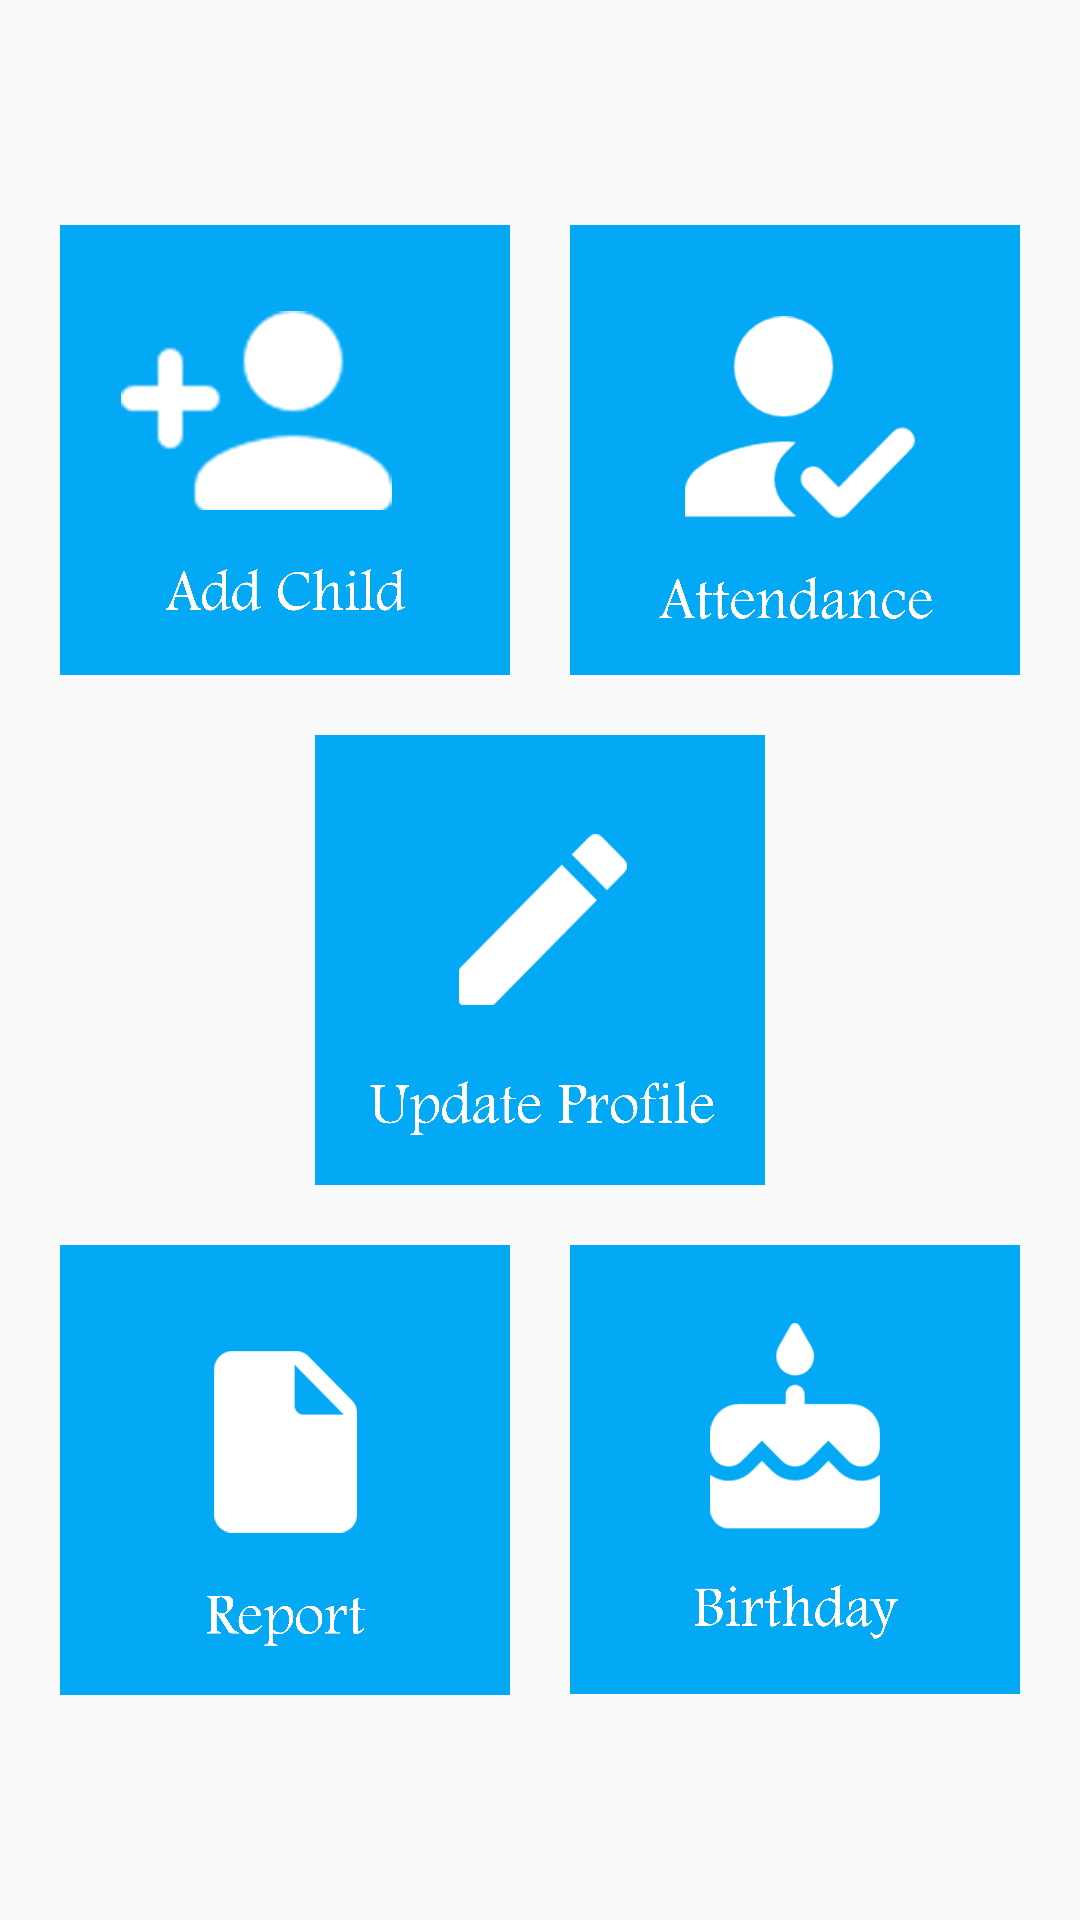

Layout XML and referenced resources for this Android screen:
<!-- AndroidManifest.xml: activity theme MainScreen -->
<!-- res/layout/activity_main.xml -->
<?xml version="1.0" encoding="utf-8"?>
<RelativeLayout xmlns:android="http://schemas.android.com/apk/res/android"
    xmlns:app="http://schemas.android.com/apk/res-auto"
    xmlns:tools="http://schemas.android.com/tools"
    android:layout_width="match_parent"
    android:layout_height="match_parent"
    tools:context=".MainActivity"
    android:id="@+id/mainactivity_layout"
    android:padding="10dp"
    android:gravity="center">

    <LinearLayout
        android:layout_width="wrap_content"
        android:layout_height="wrap_content"
        android:orientation="vertical"
        >
    <LinearLayout
        android:layout_width="wrap_content"
        android:layout_height="wrap_content"
        android:orientation="horizontal">
        <ImageButton
            android:id="@+id/Button_addNewChild"
            android:layout_width="150dp"
            android:layout_height="150dp"
            android:background="@drawable/addchild"
            style="@style/Button"
            />
        <ImageButton
            android:id="@+id/Button_takeAttendance"
            style="@style/Button"
            android:layout_width="150dp"
            android:layout_height="150dp"
            android:background="@drawable/attendancebutton"
            android:layout_marginLeft="20dp"
            />
    </LinearLayout>

    <ImageButton
        android:id="@+id/Button_updateProfile"
        android:layout_width="150dp"
        android:layout_height="150dp"
        android:background="@drawable/updatebutton"
        style="@style/Button"
        android:layout_gravity="center"
        android:layout_marginTop="20dp"/>

        <LinearLayout
            android:layout_width="wrap_content"
            android:layout_height="wrap_content"
            android:orientation="horizontal"
            android:layout_marginTop="20dp">
            <ImageButton
                android:id="@+id/Button_reportGenerate"
                android:layout_width="150dp"
                android:layout_height="150dp"
                android:background="@drawable/reportbutton"
                style="@style/Button"
                />
            <ImageButton
                android:id="@+id/Button_birthday"
                style="@style/Button"
                android:layout_width="150dp"
                android:layout_height="150dp"
                android:background="@drawable/birthdaybutton"
                android:layout_marginLeft="20dp"
                />
        </LinearLayout>
    </LinearLayout>


</RelativeLayout>
<!-- resources referenced by this layout -->
<resources>
  <!-- drawable addchild: png bitmap (drawable, 325407 bytes) -->
  <!-- drawable attendancebutton: png bitmap (drawable, 290898 bytes) -->
  <!-- drawable birthdaybutton: png bitmap (drawable, 239131 bytes) -->
  <!-- drawable reportbutton: png bitmap (drawable, 136470 bytes) -->
  <!-- drawable updatebutton: png bitmap (drawable, 216016 bytes) -->
  <style name="Button" parent="Theme.AppCompat">
          <item name="android:textSize">18sp</item>
          <item name="android:textColor">@color/White</item>
          <item name="android:background">@drawable/buttton</item>
          <item name="android:textStyle">bold</item>
          <item name="android:elevation" tools:targetApi="lollipop">10dp</item>
  
      </style>
  <style name="MainScreen" parent="Theme.AppCompat.Light.NoActionBar">
          
          <item name="colorPrimary">@color/White</item>
          <item name="colorPrimaryDark">@color/White</item>
  
      </style>
  <color name="White">#FFFFFF</color>
  <!-- drawable buttton (drawable) -->
  <?xml version="1.0" encoding="utf-8"?>
  <shape xmlns:android="http://schemas.android.com/apk/res/android"
      android:shape="rectangle"
      >
  
  <corners android:radius="20dp"/>
      <solid android:color="@color/LightBlue"/>
  </shape>
  <color name="LightBlue">#16A0E2</color>
</resources>
